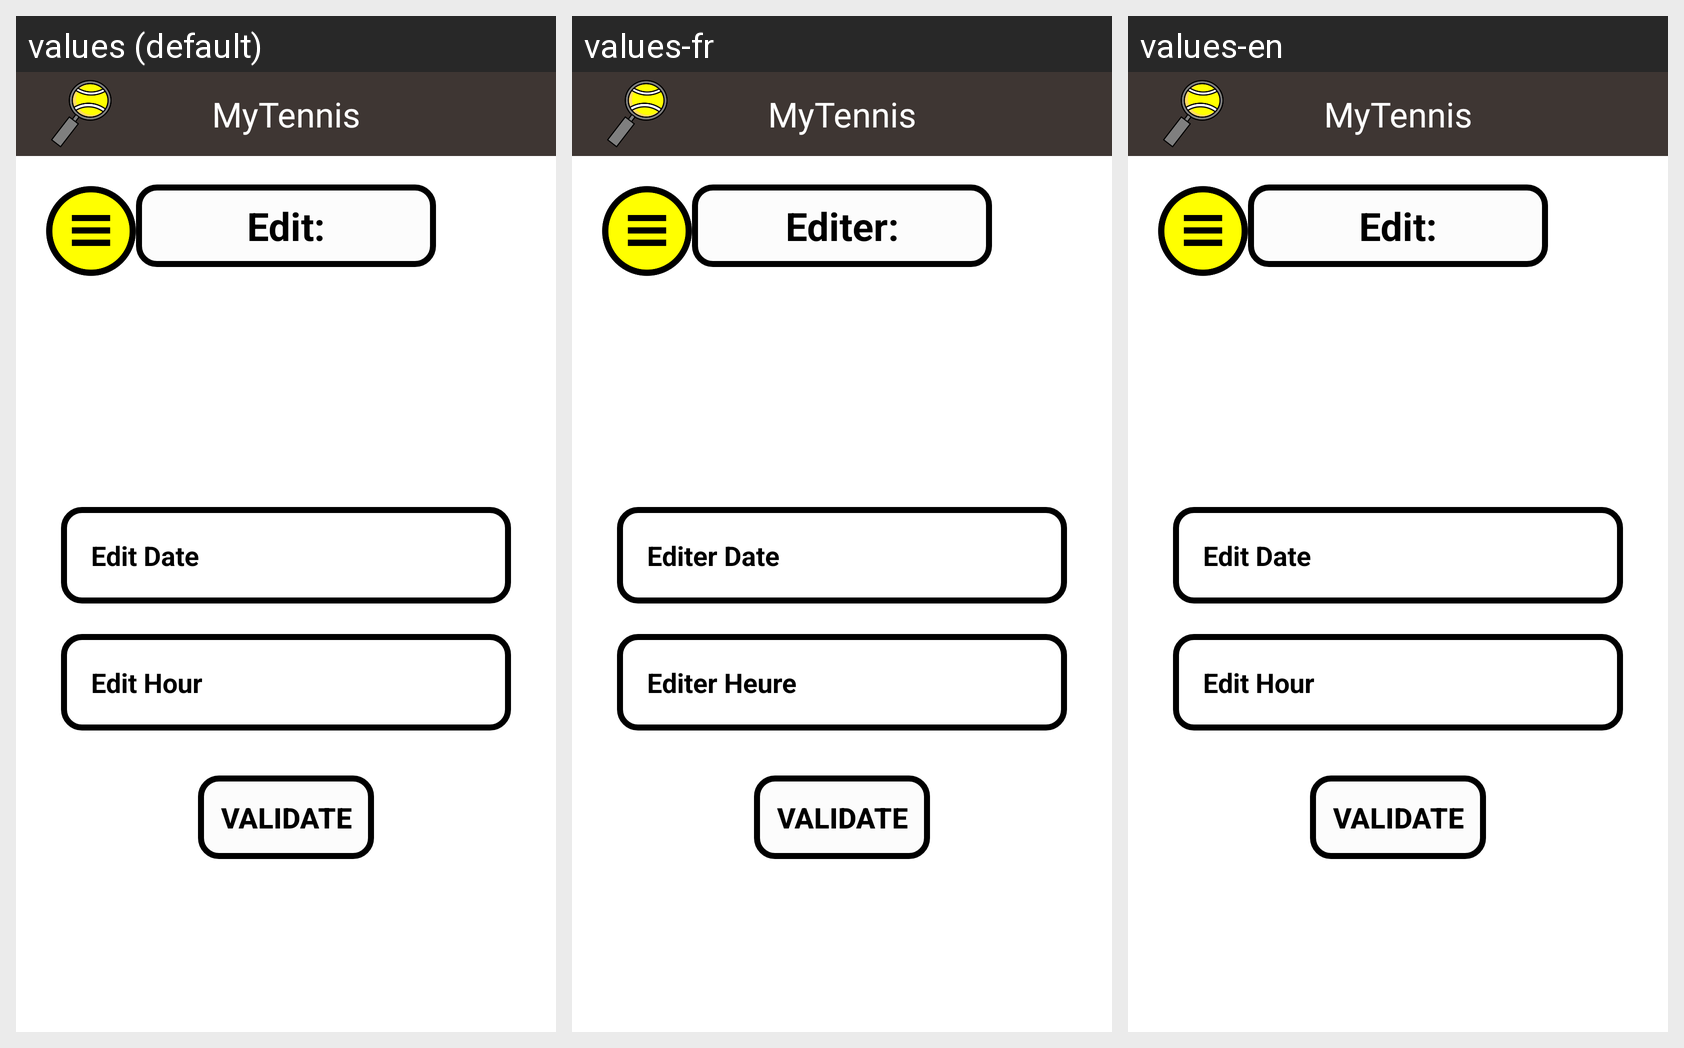

Locale-by-locale string values for the Android screen shown in this grid:
Android screen res/layout/activity_edit_reservation.xml rendered under 3 locales, left to right: values (default), values-fr, values-en. Device: Nexus 5 (rendered at 1080×1920; each locale shown at half size, 540×960, under a caption strip naming it); theme Theme.TennisApplication.
Strings drawn on this screen, with the default value and each locale's value (text and hints the layout hard-codes, and strings that could not be matched under every locale, appear in the picture but are not listed):

edit_page_title
  values: Edit:
  values-fr: Editer:
  values-en: Edit:

dateEdit
  values: Edit Date
  values-fr: Editer Date
  values-en: Edit Date

hourEdit
  values: Edit Hour
  values-fr: Editer Heure
  values-en: Edit Hour

general_mytennis_text
  values: MyTennis
  values-fr: MyTennis
  values-en: MyTennis
